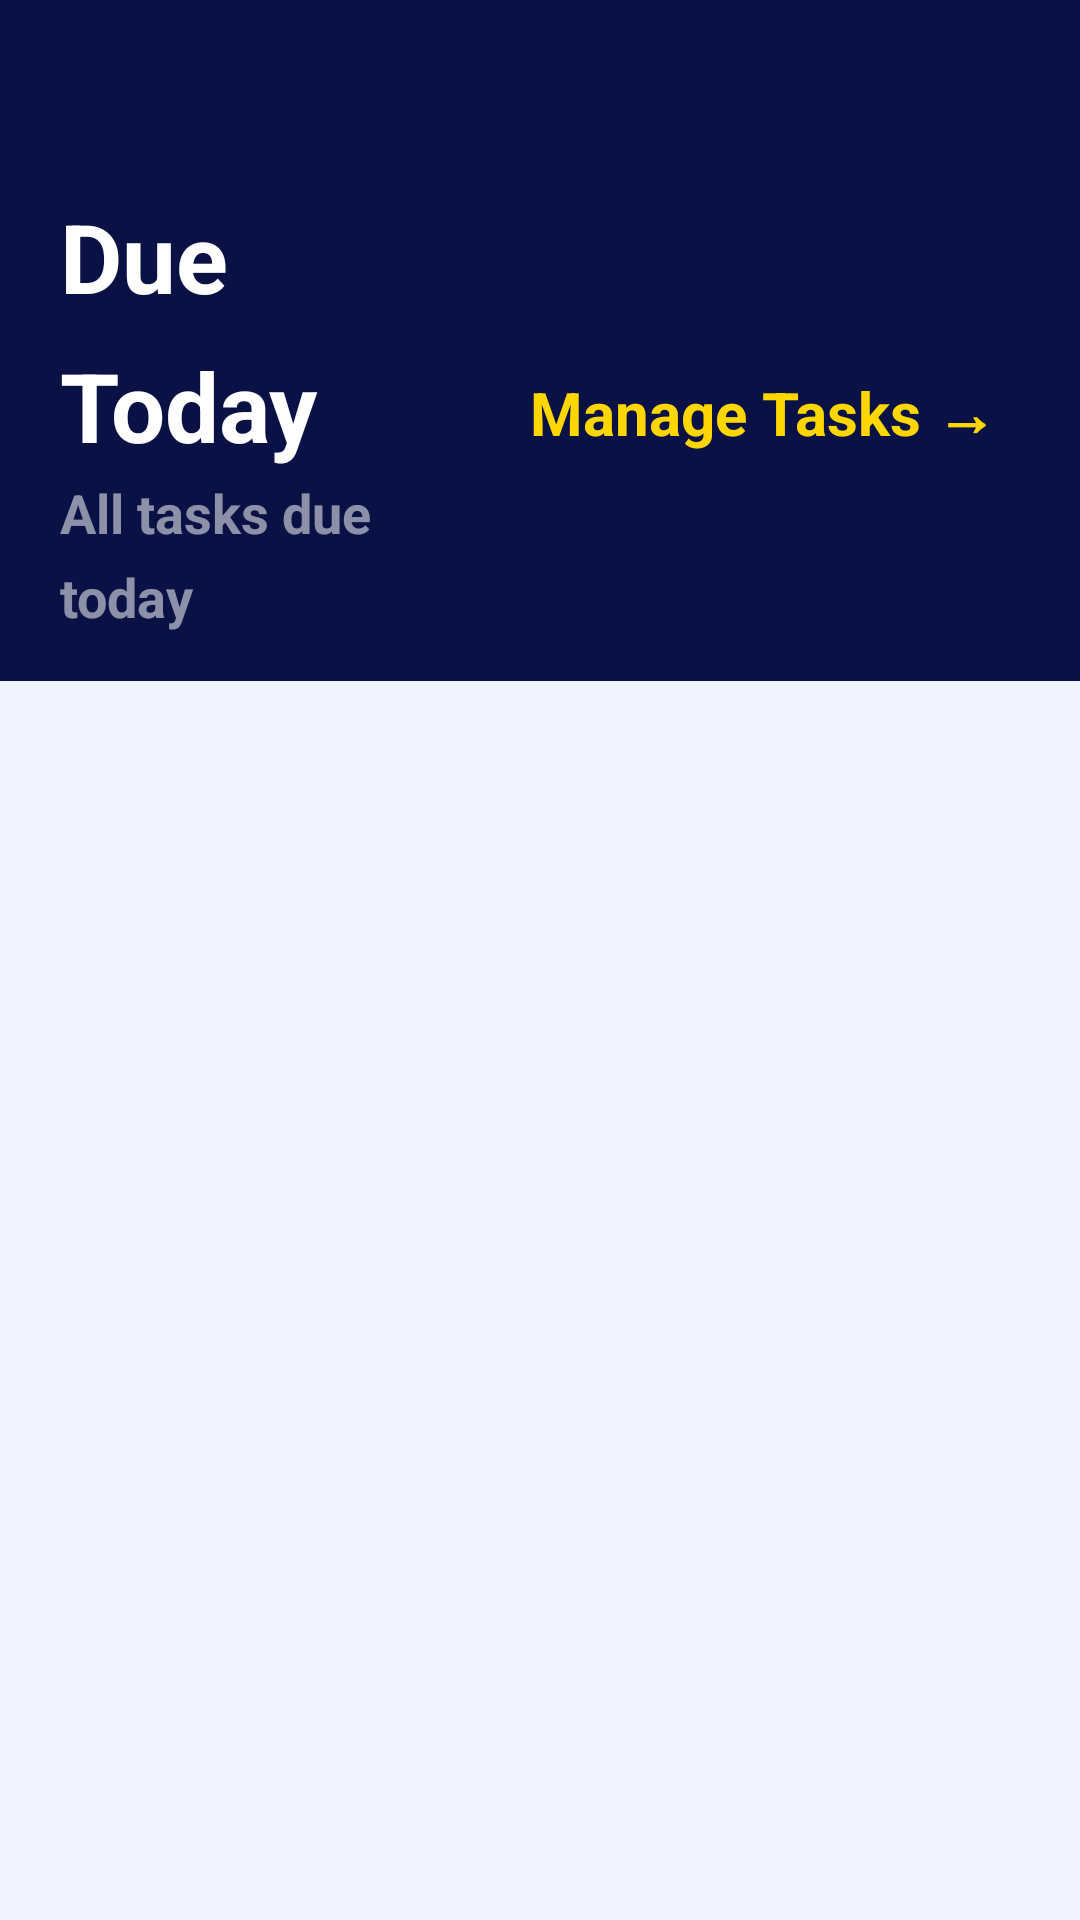

Android layout source for this screen:
<!-- AndroidManifest.xml: application theme Theme.SmartStudyPlanner -->
<!-- res/layout/activity_due_today.xml -->
<?xml version="1.0" encoding="utf-8"?>
<LinearLayout
    xmlns:android="http://schemas.android.com/apk/res/android"
    xmlns:app="http://schemas.android.com/apk/res-auto"
    android:layout_width="match_parent"
    android:layout_height="match_parent"
    android:orientation="vertical"
    android:background="#0A1245">

    <androidx.appcompat.widget.Toolbar
        android:id="@+id/toolbar"
        android:layout_width="match_parent"
        android:layout_height="?attr/actionBarSize"
        android:background="#0A1245"
        app:titleTextColor="#FFFFFF" />

    <LinearLayout
        android:layout_width="match_parent"
        android:layout_height="wrap_content"
        android:orientation="horizontal"
        android:gravity="center_vertical"
        android:paddingStart="20dp"
        android:paddingEnd="20dp"
        android:paddingTop="8dp"
        android:paddingBottom="16dp">

        <LinearLayout
            android:layout_width="0dp"
            android:layout_height="wrap_content"
            android:layout_weight="1"
            android:orientation="vertical">

            <TextView
                android:layout_width="wrap_content"
                android:layout_height="wrap_content"
                android:text="@string/due_today"
                android:textSize="32sp"
                android:textStyle="bold"
                android:textColor="#FFFFFF" />

            <TextView
                android:id="@+id/text_subtitle"
                android:layout_width="wrap_content"
                android:layout_height="wrap_content"
                android:text="@string/all_tasks_due_today"
                android:textSize="18sp"
                android:textStyle="bold"
                android:textColor="#88FFFFFF"
                android:layout_marginTop="2dp" />

        </LinearLayout>

        <TextView
            android:id="@+id/btn_manage_tasks"
            android:layout_width="wrap_content"
            android:layout_height="wrap_content"
            android:text="@string/manage_tasks"
            android:textSize="20sp"
            android:textStyle="bold"
            android:textColor="#FFD600"
            android:padding="8dp" />

    </LinearLayout>

    <androidx.core.widget.NestedScrollView
        android:layout_width="match_parent"
        android:layout_height="match_parent"
        android:background="#F0F4FF">

        <LinearLayout
            android:id="@+id/container_due_today"
            android:layout_width="match_parent"
            android:layout_height="wrap_content"
            android:orientation="vertical"
            android:paddingStart="16dp"
            android:paddingEnd="16dp"
            android:paddingTop="20dp"
            android:paddingBottom="40dp" />

    </androidx.core.widget.NestedScrollView>

</LinearLayout>
<!-- resources referenced by this layout -->
<resources>
  <string name="all_tasks_due_today">All tasks due today</string>
  <string name="due_today">Due Today</string>
  <string name="manage_tasks">Manage Tasks →</string>
  <style name="Theme.SmartStudyPlanner" parent="Theme.MaterialComponents.DayNight.NoActionBar">
          <item name="colorPrimary">@color/colorPrimary</item>
          <item name="colorPrimaryVariant">@color/colorPrimaryDark</item>
          <item name="colorOnPrimary">@color/white</item>
          <item name="colorSecondary">@color/colorSecondary</item>
          <item name="colorOnSecondary">@color/white</item>
          <item name="android:colorBackground">@color/background</item>
          <item name="android:statusBarColor">@color/colorPrimaryDark</item>
          <item name="colorSurface">@color/white</item>
          <item name="windowActionBar">false</item>
          <item name="windowNoTitle">true</item>
          <item name="android:textStyle">bold</item>
          <item name="android:textSize">18sp</item>
          <item name="android:lineSpacingMultiplier">1.3</item>
      </style>
  <color name="colorPrimary">#1A237E</color>
  <color name="colorPrimaryDark">#0D1B6E</color>
  <color name="white">#FFFFFF</color>
  <color name="colorSecondary">#00BFA5</color>
  <color name="background">#F0F2FF</color>
</resources>
